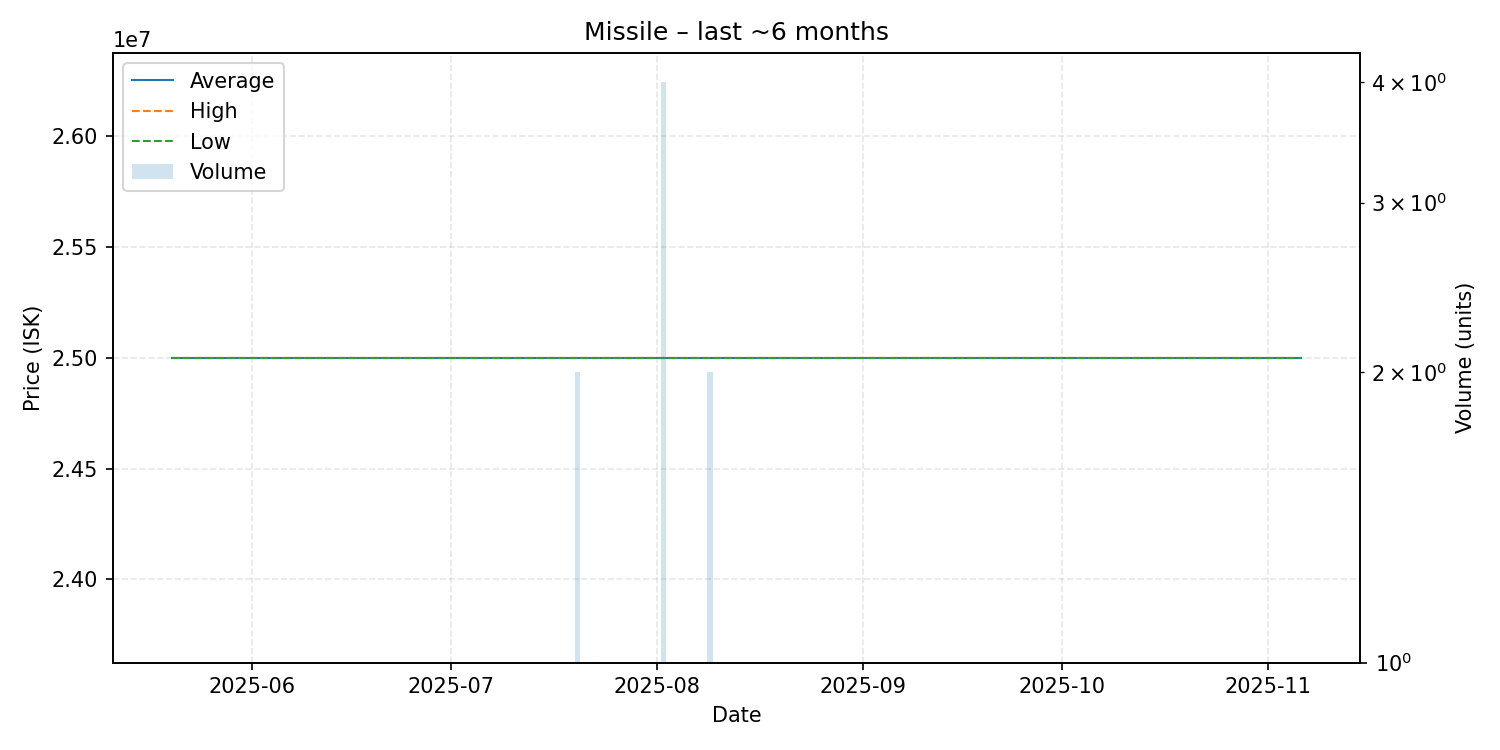

The file beside this chart, header and first rows:
date, average, highest, lowest, order_count, volume
2025-05-20, 25000000, 25000000, 25000000, 1, 1
2025-06-02, 25000000, 25000000, 25000000, 1, 1
2025-06-07, 25000000, 25000000, 25000000, 1, 1
2025-06-09, 25000000, 25000000, 25000000, 1, 1
2025-06-14, 25000000, 25000000, 25000000, 1, 1
2025-07-11, 25000000, 25000000, 25000000, 1, 1
2025-07-20, 25000000, 25000000, 25000000, 1, 2
2025-07-21, 25000000, 25000000, 25000000, 1, 1
2025-07-29, 25000000, 25000000, 25000000, 1, 1
2025-07-31, 25000000, 25000000, 25000000, 1, 1
2025-08-02, 25000000, 25000000, 25000000, 2, 4
2025-08-08, 25000000, 25000000, 25000000, 1, 1
2025-08-09, 25000000, 25000000, 25000000, 2, 2
2025-08-23, 25000000, 25000000, 25000000, 1, 1
2025-08-25, 25000000, 25000000, 25000000, 1, 1
2025-09-10, 25000000, 25000000, 25000000, 1, 1
2025-09-24, 25000000, 25000000, 25000000, 1, 1
2025-10-09, 25000000, 25000000, 25000000, 1, 1
2025-10-13, 25000000, 25000000, 25000000, 1, 1
2025-10-16, 25000000, 25000000, 25000000, 1, 1
2025-10-20, 25000000, 25000000, 25000000, 1, 1
2025-10-31, 25000000, 25000000, 25000000, 1, 1
2025-11-06, 25000000, 25000000, 25000000, 1, 1
